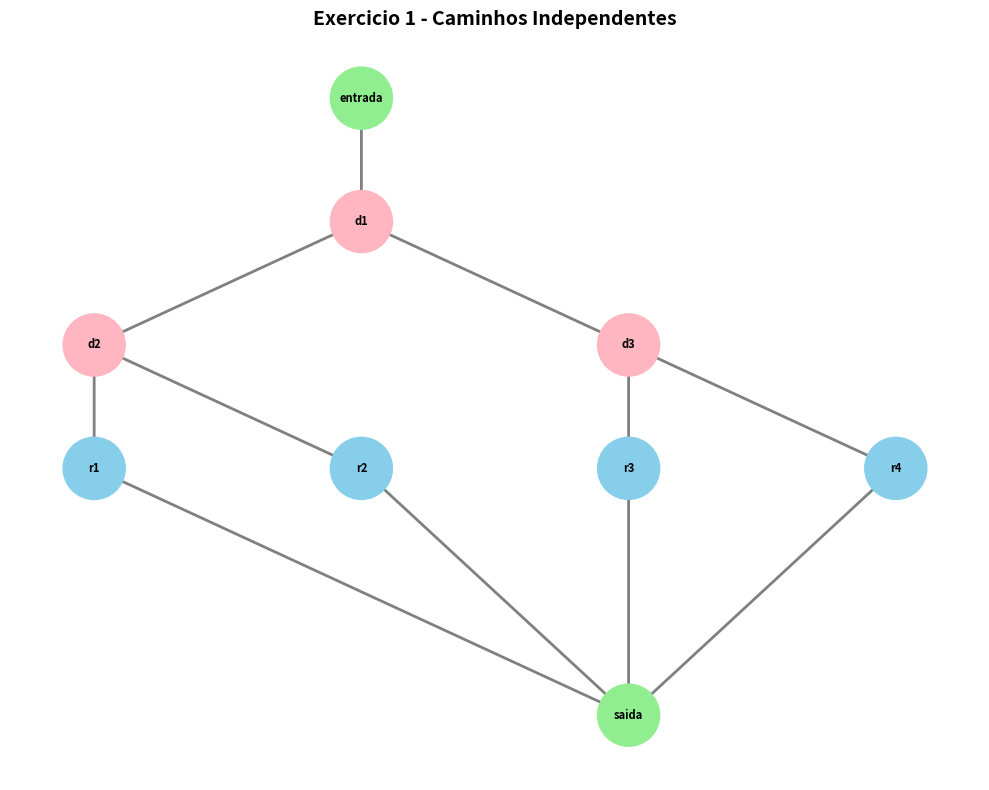
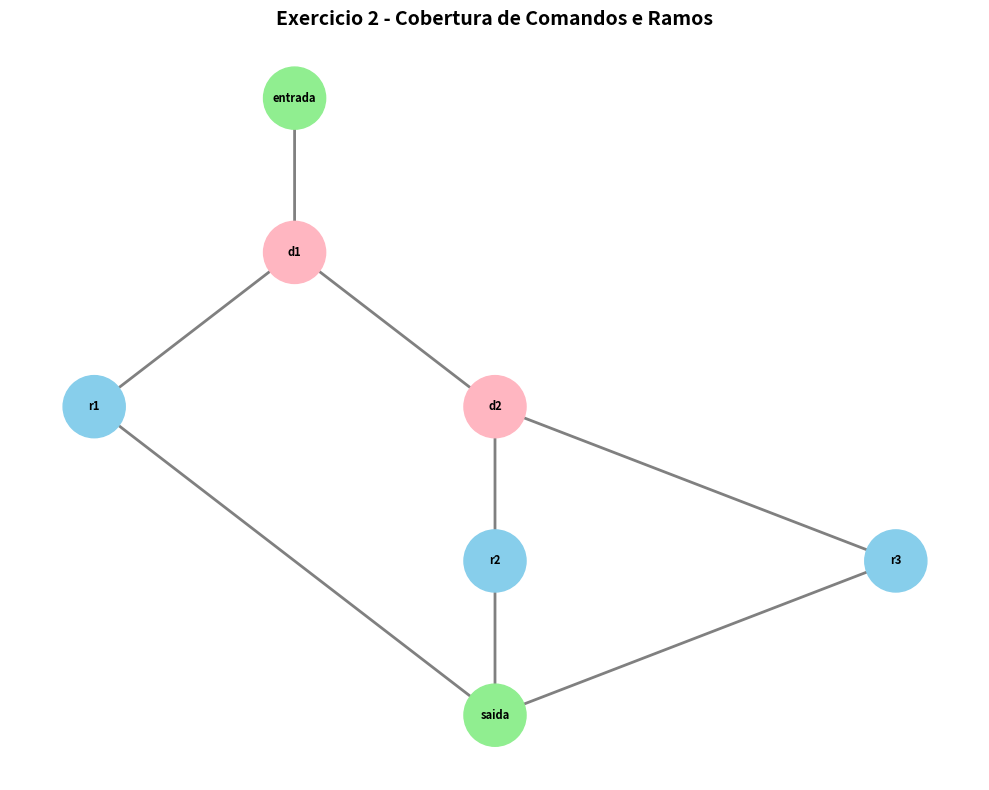
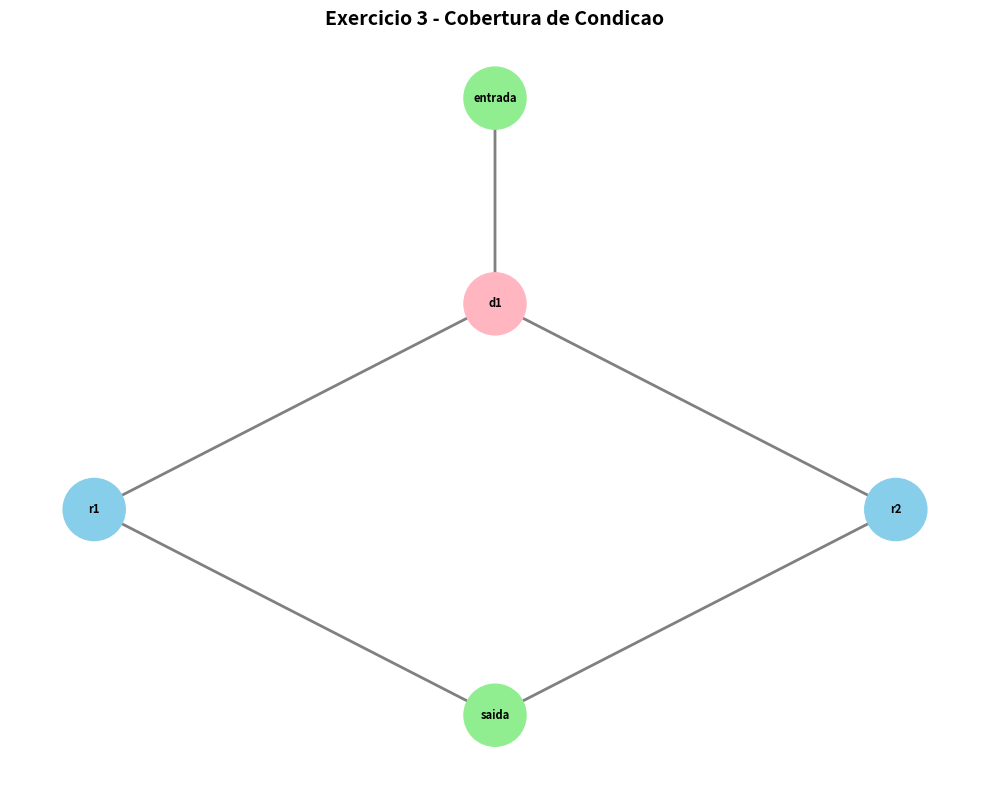
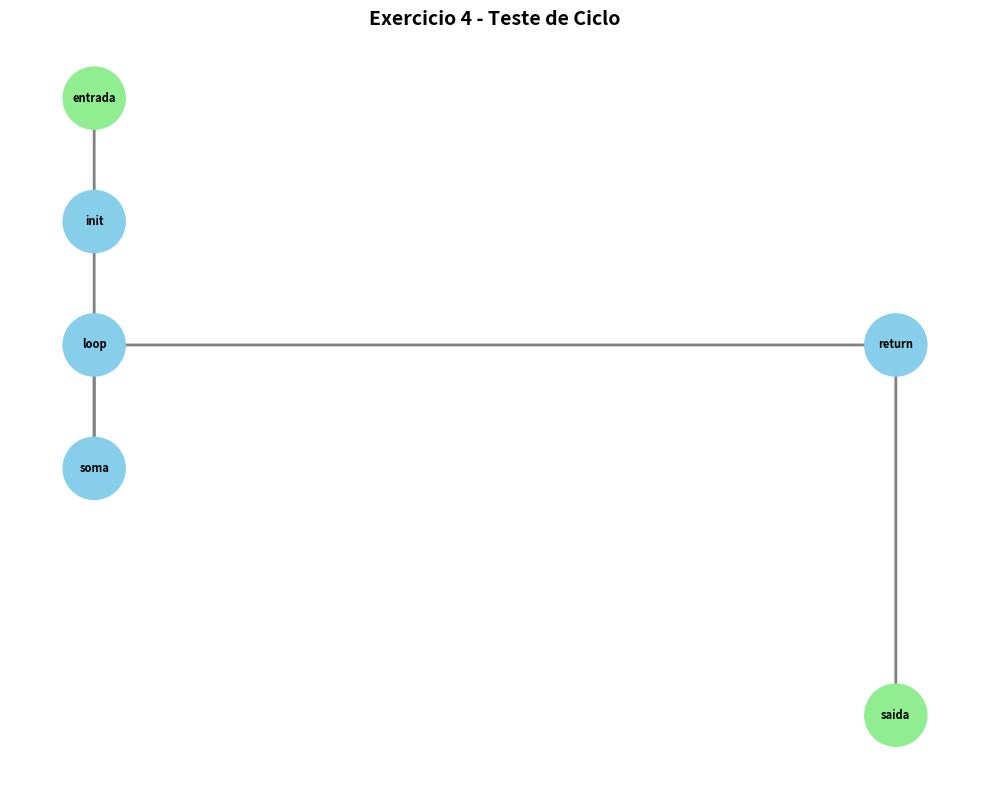

Write Python code to recreate these figures, in order.
#!/usr/bin/env python3
"""
Script para gerar visualizacoes dos grafos de fluxo de controle.
Requer: pip install matplotlib networkx
"""

import matplotlib.pyplot as plt
import networkx as nx
from matplotlib.patches import FancyBboxPatch, FancyArrowPatch
import os

def criar_grafo_exercicio1():
    """Grafo do Exercicio 1 - Caminhos Independentes"""
    G = nx.DiGraph()
    pos = {
        'entrada': (0, 5),
        'd1': (0, 4),
        'd2': (-1.5, 3),
        'r1': (-1.5, 2),
        'r2': (0, 2),
        'd3': (1.5, 3),
        'r3': (1.5, 2),
        'r4': (3, 2),
        'saida': (1.5, 0),
    }
    
    G.add_edges_from([
        ('entrada', 'd1'),
        ('d1', 'd2'), ('d1', 'd3'),
        ('d2', 'r1'), ('d2', 'r2'),
        ('d3', 'r3'), ('d3', 'r4'),
        ('r1', 'saida'), ('r2', 'saida'), ('r3', 'saida'), ('r4', 'saida'),
    ])
    
    return G, pos, 'Exercicio 1 - Caminhos Independentes'

def criar_grafo_exercicio2():
    """Grafo do Exercicio 2 - Cobertura C0 e C1"""
    G = nx.DiGraph()
    pos = {
        'entrada': (0, 4),
        'd1': (0, 3),
        'r1': (-1, 2),
        'd2': (1, 2),
        'r2': (1, 1),
        'r3': (3, 1),
        'saida': (1, 0),
    }
    
    G.add_edges_from([
        ('entrada', 'd1'),
        ('d1', 'r1'), ('d1', 'd2'),
        ('d2', 'r2'), ('d2', 'r3'),
        ('r1', 'saida'), ('r2', 'saida'), ('r3', 'saida'),
    ])
    
    return G, pos, 'Exercicio 2 - Cobertura de Comandos e Ramos'

def criar_grafo_exercicio3():
    """Grafo do Exercicio 3 - Cobertura de Condicao"""
    G = nx.DiGraph()
    pos = {
        'entrada': (0, 3),
        'd1': (0, 2),
        'r1': (-1, 1),
        'r2': (1, 1),
        'saida': (0, 0),
    }
    
    G.add_edges_from([
        ('entrada', 'd1'),
        ('d1', 'r1'), ('d1', 'r2'),
        ('r1', 'saida'), ('r2', 'saida'),
    ])
    
    return G, pos, 'Exercicio 3 - Cobertura de Condicao'

def criar_grafo_exercicio4():
    """Grafo do Exercicio 4 - Teste de Ciclo"""
    G = nx.DiGraph()
    pos = {
        'entrada': (0, 5),
        'init': (0, 4),
        'loop': (0, 3),
        'soma': (0, 2),
        'return': (2, 3),
        'saida': (2, 0),
    }
    
    G.add_edges_from([
        ('entrada', 'init'),
        ('init', 'loop'),
        ('loop', 'soma'), ('loop', 'return'),
        ('soma', 'loop'),
        ('return', 'saida'),
    ])
    
    return G, pos, 'Exercicio 4 - Teste de Ciclo'

def plotar_grafo(G, pos, titulo, nome_arquivo):
    """Plota e salva um grafo"""
    plt.figure(figsize=(10, 8))
    
    # Desenhar no??s
    node_colors = []
    for node in G.nodes():
        if 'entrada' in node or 'saida' in node:
            node_colors.append('#90EE90')  # Verde
        elif 'd' in node:
            node_colors.append('#FFB6C1')  # Rosa (decisao)
        else:
            node_colors.append('#87CEEB')  # Azul (retorno)
    
    nx.draw_networkx_nodes(G, pos, node_color=node_colors, node_size=2000)
    nx.draw_networkx_labels(G, pos, font_size=8, font_weight='bold')
    nx.draw_networkx_edges(G, pos, edge_color='gray', arrows=True, 
                          arrowsize=20, arrowstyle='->', width=2)
    
    plt.title(titulo, fontsize=14, fontweight='bold')
    plt.axis('off')
    plt.tight_layout()
    plt.savefig(nome_arquivo, dpi=300, bbox_inches='tight')
    plt.close()
    print(f"Salvo: {nome_arquivo}")

def main():
    """Gera todos os grafos"""
    print("Gerando visualizacoes dos grafos de fluxo de controle...\n")
    
    grafos = [
        criar_grafo_exercicio1(),
        criar_grafo_exercicio2(),
        criar_grafo_exercicio3(),
        criar_grafo_exercicio4(),
    ]
    
    for i, (G, pos, titulo) in enumerate(grafos, 1):
        nome = f'grafo_ex{i}.png'
        plotar_grafo(G, pos, titulo, nome)
    
    print("\nGrafos gerados com sucesso!")
    print("Arquivos PNG criados:")
    print("  - grafo_ex1.png: Exercicio 1")
    print("  - grafo_ex2.png: Exercicio 2")
    print("  - grafo_ex3.png: Exercicio 3")
    print("  - grafo_ex4.png: Exercicio 4")
    print("\nNota: Os exercicios 5, 6 e 7 possuem grafos no relatorio.tex")

if __name__ == '__main__':
    main()
